Labelled photos from "datasets", an image-classification folder in MChandraR/MangroveClassification. The possible labels are: Bruguiera Gymnorrhiza, Lumnitzera Littorea, Rhizophora Apiculata, Sonneratia Alba, Xylocarpus Granatum.

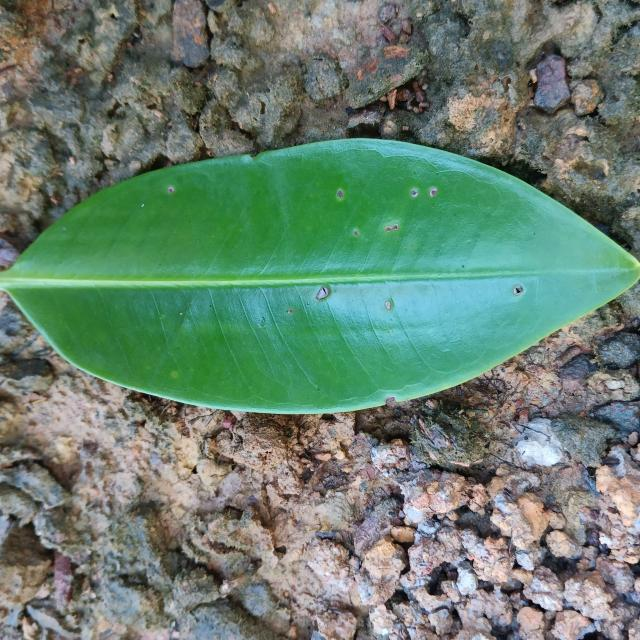
Label: Rhizophora Apiculata

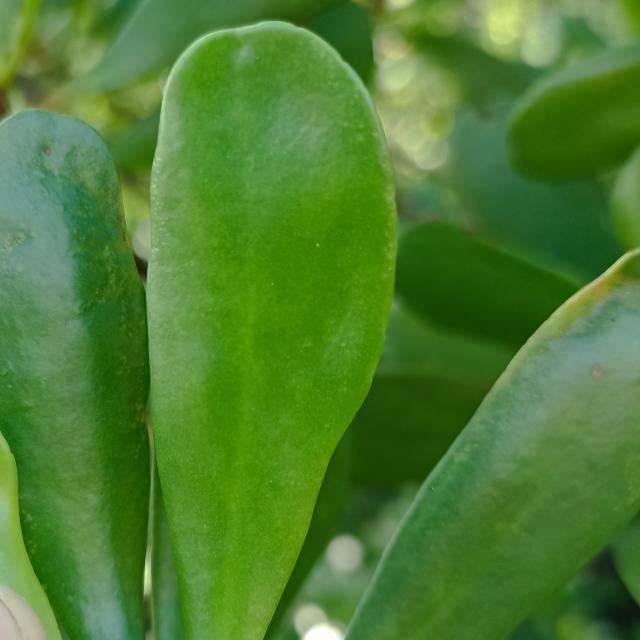
Label: Lumnitzera Littorea

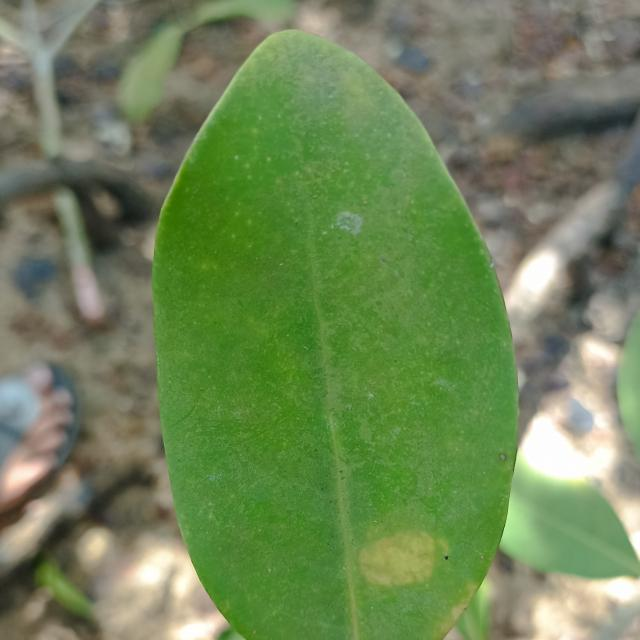
Label: Xylocarpus Granatum

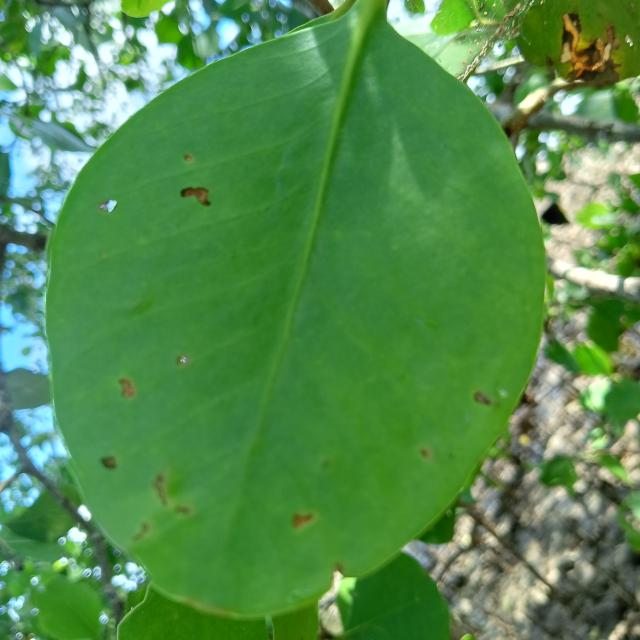
Label: Sonneratia Alba

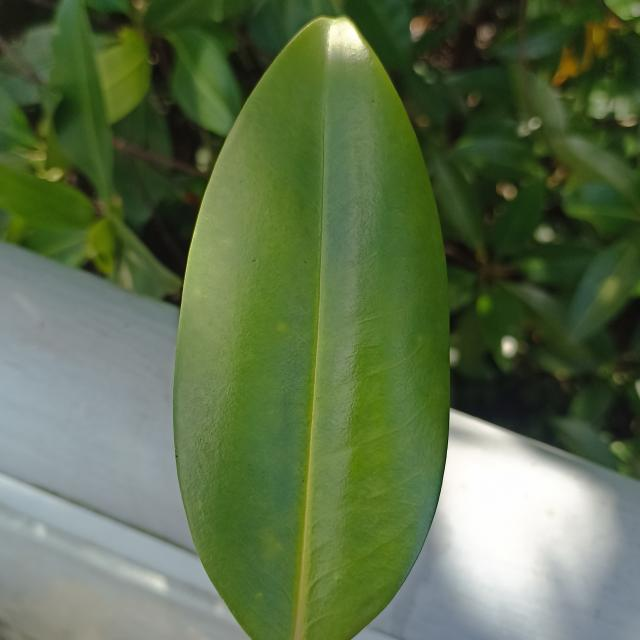
Label: Bruguiera Gymnorrhiza

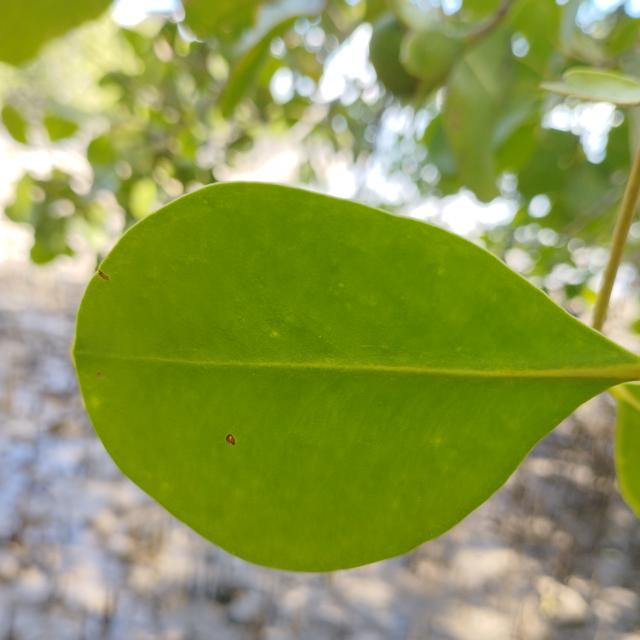
Label: Sonneratia Alba
